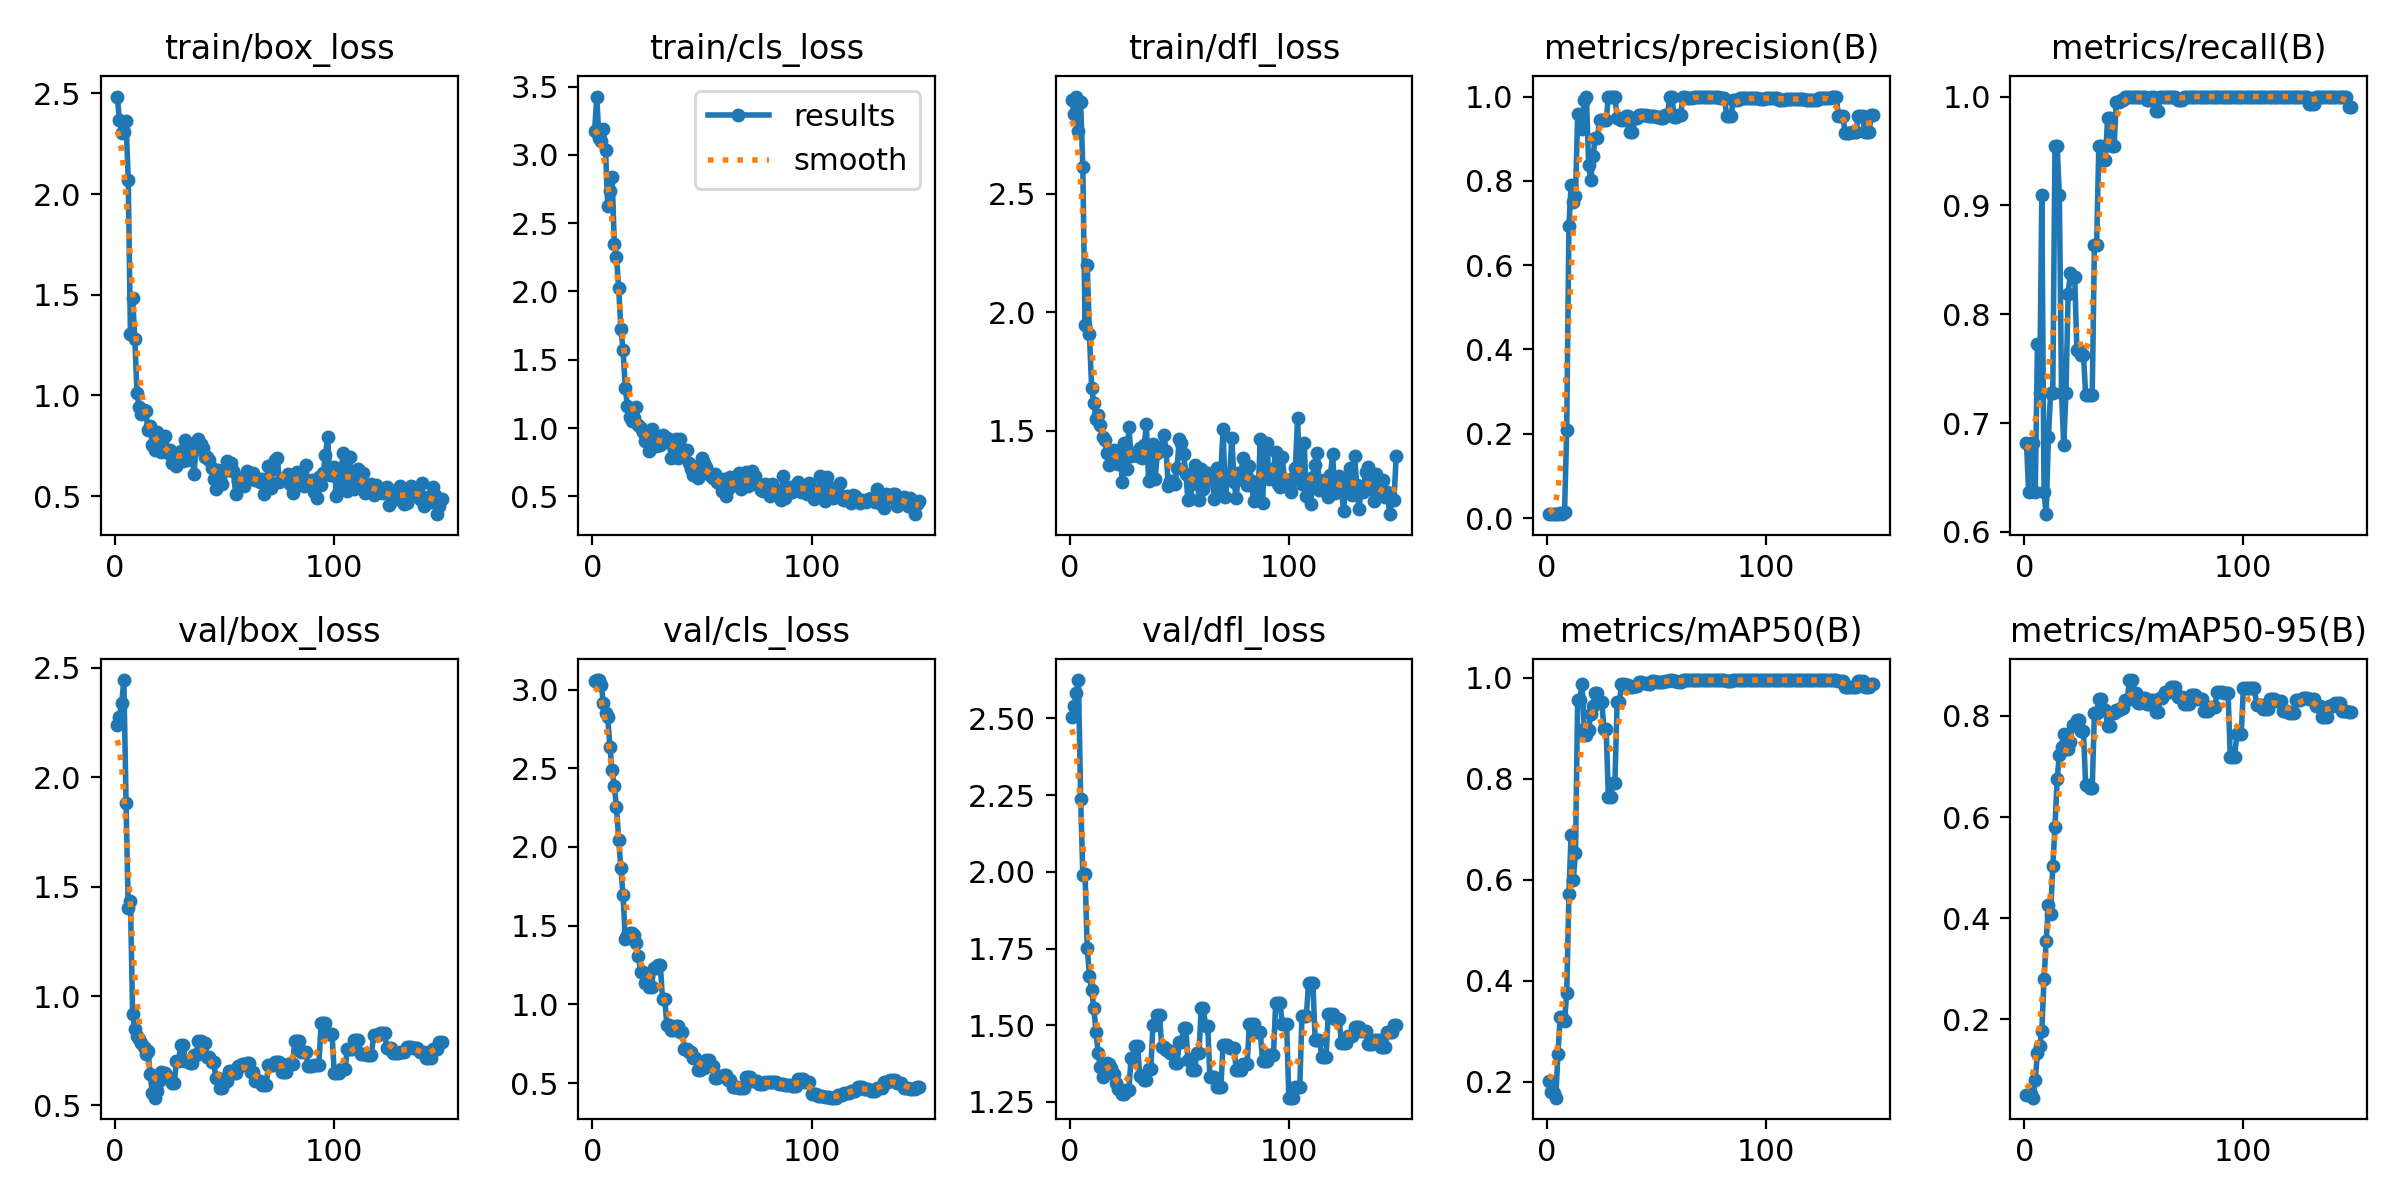

Values plotted in this chart, from the file beside it:
epoch, time, train/box_loss, train/cls_loss, train/dfl_loss, metrics/precision(B), metrics/recall(B), metrics/mAP50(B), metrics/mAP50-95(B), val/box_loss, val/cls_loss, val/dfl_loss, lr/pg0, lr/pg1, lr/pg2
1, 1.128, 2.485, 3.175, 2.894, 0.01, 0.6818, 0.2012, 0.05092, 2.237, 3.058, 2.506, 0, 0, 0
2, 2.113, 2.367, 3.428, 2.834, 0.00933, 0.6364, 0.1794, 0.05128, 2.276, 3.061, 2.542, 1.9934e-05, 1.9934e-05, 1.9934e-05
3, 3.315, 2.305, 3.121, 2.909, 0.01, 0.6818, 0.1786, 0.0514, 2.338, 3.059, 2.582, 3.9736e-05, 3.9736e-05, 3.9736e-05
4, 4.24, 2.306, 3.1, 2.763, 0.01, 0.6818, 0.1685, 0.04506, 2.444, 3.031, 2.625, 5.9406e-05, 5.9406e-05, 5.9406e-05
5, 5.156, 2.363, 3.187, 2.884, 0.00933, 0.6364, 0.2544, 0.07924, 1.884, 2.916, 2.238, 7.8944e-05, 7.8944e-05, 7.8944e-05
6, 6.211, 2.072, 3.035, 2.61, 0.01133, 0.7727, 0.3284, 0.1336, 1.401, 2.849, 1.99, 9.835e-05, 9.835e-05, 9.835e-05
7, 7.214, 1.307, 2.623, 1.946, 0.01067, 0.7273, 0.3272, 0.1474, 1.436, 2.826, 1.992, 0.0001176, 0.0001176, 0.0001176
8, 8.279, 1.485, 2.738, 2.197, 0.01333, 0.9091, 0.3202, 0.1776, 0.9171, 2.634, 1.753, 0.0001368, 0.0001368, 0.0001368
9, 9.358, 1.282, 2.838, 1.91, 0.2093, 0.6364, 0.3747, 0.2797, 0.848, 2.487, 1.661, 0.0001558, 0.0001558, 0.0001558
10, 10.41, 1.012, 2.347, 1.683, 0.693, 0.6163, 0.5714, 0.3557, 0.8177, 2.386, 1.616, 0.0001747, 0.0001747, 0.0001747
11, 11.45, 0.9428, 2.252, 1.618, 0.7908, 0.6874, 0.6892, 0.4258, 0.8041, 2.252, 1.556, 0.0001934, 0.0001934, 0.0001934
12, 12.47, 0.9075, 2.023, 1.551, 0.749, 0.7273, 0.5993, 0.4083, 0.7837, 2.047, 1.479, 0.000212, 0.000212, 0.000212
13, 13.47, 0.9267, 1.726, 1.566, 0.7638, 0.7273, 0.6533, 0.5034, 0.7668, 1.864, 1.41, 0.0002305, 0.0002305, 0.0002305
14, 14.47, 0.9244, 1.571, 1.524, 0.9581, 0.9546, 0.9553, 0.5806, 0.7339, 1.694, 1.364, 0.0002488, 0.0002488, 0.0002488
15, 15.44, 0.8281, 1.296, 1.475, 0.9573, 0.9546, 0.9561, 0.6761, 0.748, 1.417, 1.331, 0.0002671, 0.0002671, 0.0002671
16, 16.4, 0.8476, 1.159, 1.46, 0.9232, 0.9091, 0.9875, 0.7237, 0.6431, 1.439, 1.362, 0.0002852, 0.0002852, 0.0002852
17, 17.39, 0.7536, 1.083, 1.407, 0.9912, 0.7273, 0.8972, 0.7393, 0.5555, 1.451, 1.376, 0.0003031, 0.0003031, 0.0003031
18, 18.32, 0.7286, 1.051, 1.355, 1, 0.6802, 0.8854, 0.7651, 0.5355, 1.452, 1.373, 0.0003209, 0.0003209, 0.0003209
19, 19.28, 0.8163, 1.072, 1.394, 0.8368, 0.7273, 0.8962, 0.7344, 0.5642, 1.438, 1.361, 0.0003386, 0.0003386, 0.0003386
20, 20.19, 0.7828, 1.151, 1.418, 0.8016, 0.8182, 0.9279, 0.7352, 0.6114, 1.39, 1.339, 0.0003562, 0.0003562, 0.0003562
21, 21.03, 0.7183, 1.021, 1.387, 0.8599, 0.8375, 0.9428, 0.7484, 0.6516, 1.305, 1.313, 0.0003736, 0.0003736, 0.0003736
22, 21.84, 0.7279, 1.003, 1.359, 0.9017, 0.8341, 0.9701, 0.7823, 0.6484, 1.208, 1.291, 0.0003909, 0.0003909, 0.0003909
23, 22.68, 0.801, 0.9741, 1.419, 0.9017, 0.8341, 0.9701, 0.7823, 0.6484, 1.208, 1.291, 0.0004081, 0.0004081, 0.0004081
24, 23.53, 0.7154, 0.907, 1.284, 0.944, 0.7672, 0.9518, 0.7912, 0.6261, 1.137, 1.276, 0.0004251, 0.0004251, 0.0004251
25, 24.36, 0.7292, 0.9026, 1.45, 0.944, 0.7672, 0.9518, 0.7912, 0.6261, 1.137, 1.276, 0.000442, 0.000442, 0.000442
26, 25.21, 0.6639, 0.8306, 1.341, 0.9437, 0.7628, 0.8978, 0.7697, 0.6039, 1.113, 1.288, 0.0004588, 0.0004588, 0.0004588
27, 25.98, 0.7092, 0.9915, 1.516, 0.9437, 0.7628, 0.8978, 0.7697, 0.6039, 1.113, 1.288, 0.0004754, 0.0004754, 0.0004754
28, 26.79, 0.6475, 0.9276, 1.396, 1, 0.7262, 0.7638, 0.6641, 0.7051, 1.233, 1.394, 0.0004919, 0.0004919, 0.0004919
29, 27.58, 0.6807, 0.8679, 1.409, 1, 0.7262, 0.7638, 0.6641, 0.7051, 1.233, 1.394, 0.0005083, 0.0005083, 0.0005083
30, 28.39, 0.7225, 0.9404, 1.399, 1, 0.7259, 0.7917, 0.6569, 0.7762, 1.25, 1.433, 0.0005245, 0.0005245, 0.0005245
31, 29.16, 0.675, 0.8747, 1.392, 1, 0.7259, 0.7917, 0.6569, 0.7762, 1.25, 1.433, 0.0005406, 0.0005406, 0.0005406
32, 29.95, 0.7798, 0.9474, 1.428, 0.95, 0.8635, 0.9507, 0.8061, 0.7015, 1.035, 1.335, 0.0005566, 0.0005566, 0.0005566
33, 30.79, 0.6811, 0.8944, 1.385, 0.95, 0.8635, 0.9507, 0.8061, 0.7015, 1.035, 1.335, 0.0005724, 0.0005724, 0.0005724
34, 31.64, 0.7212, 0.9248, 1.439, 0.9444, 0.9546, 0.9866, 0.8338, 0.6946, 0.8681, 1.321, 0.0005881, 0.0005881, 0.0005881
35, 32.46, 0.7183, 0.8998, 1.529, 0.9444, 0.9546, 0.9866, 0.8338, 0.6946, 0.8681, 1.321, 0.0006037, 0.0006037, 0.0006037
36, 33.28, 0.6089, 0.783, 1.29, 0.9539, 0.9415, 0.9861, 0.8114, 0.7328, 0.8379, 1.357, 0.0006191, 0.0006191, 0.0006191
37, 34.05, 0.75, 0.8845, 1.374, 0.9539, 0.9415, 0.9861, 0.8114, 0.7328, 0.8379, 1.357, 0.0006345, 0.0006345, 0.0006345
38, 34.83, 0.7855, 0.9188, 1.443, 0.9151, 0.9801, 0.9817, 0.7809, 0.7949, 0.8636, 1.501, 0.0006496, 0.0006496, 0.0006496
39, 35.59, 0.7573, 0.7798, 1.295, 0.9151, 0.9801, 0.9817, 0.7809, 0.7949, 0.8636, 1.501, 0.0006647, 0.0006647, 0.0006647
40, 36.4, 0.7391, 0.916, 1.407, 0.9502, 0.9546, 0.9835, 0.8068, 0.7845, 0.8226, 1.532, 0.0006796, 0.0006796, 0.0006796
41, 37.26, 0.6927, 0.8154, 1.431, 0.9502, 0.9546, 0.9835, 0.8068, 0.7845, 0.8226, 1.532, 0.0006944, 0.0006944, 0.0006944
42, 38.01, 0.695, 0.8312, 1.428, 0.9563, 0.9954, 0.9911, 0.8123, 0.7218, 0.7186, 1.43, 0.0007091, 0.0007091, 0.0007091
43, 38.79, 0.6808, 0.8374, 1.483, 0.9563, 0.9954, 0.9911, 0.8123, 0.7218, 0.7186, 1.43, 0.0007236, 0.0007236, 0.0007236
44, 39.67, 0.6408, 0.7458, 1.414, 0.9564, 0.9973, 0.9893, 0.8149, 0.6966, 0.6979, 1.42, 0.000738, 0.000738, 0.000738
45, 40.46, 0.5851, 0.7002, 1.266, 0.9564, 0.9973, 0.9893, 0.8149, 0.6966, 0.6979, 1.42, 0.0007522, 0.0007522, 0.0007522
46, 41.27, 0.5362, 0.6593, 1.288, 0.9528, 1, 0.9872, 0.8322, 0.6247, 0.662, 1.41, 0.0007663, 0.0007663, 0.0007663
47, 42.01, 0.63, 0.7135, 1.288, 0.9528, 1, 0.9872, 0.8322, 0.6247, 0.662, 1.41, 0.0007803, 0.0007803, 0.0007803
48, 42.81, 0.5923, 0.6334, 1.275, 0.9536, 1, 0.9933, 0.871, 0.5789, 0.5854, 1.376, 0.0007942, 0.0007942, 0.0007942
49, 43.61, 0.5623, 0.6579, 1.344, 0.9536, 1, 0.9933, 0.871, 0.5789, 0.5854, 1.376, 0.0008079, 0.0008079, 0.0008079
50, 44.47, 0.6291, 0.784, 1.465, 0.9524, 1, 0.9911, 0.8463, 0.6123, 0.5935, 1.444, 0.0008215, 0.0008215, 0.0008215
51, 45.58, 0.6767, 0.7456, 1.449, 0.9524, 1, 0.9911, 0.8463, 0.6123, 0.5935, 1.444, 0.000835, 0.000835, 0.000835
52, 46.78, 0.6282, 0.7167, 1.402, 0.9487, 1, 0.9911, 0.8261, 0.6574, 0.6457, 1.49, 0.0008483, 0.0008483, 0.0008483
53, 47.96, 0.6649, 0.6713, 1.318, 0.9487, 1, 0.9911, 0.8261, 0.6574, 0.6457, 1.49, 0.0008615, 0.0008615, 0.0008615
54, 49.26, 0.6258, 0.6492, 1.207, 0.956, 1, 0.9933, 0.8348, 0.6501, 0.608, 1.385, 0.0008746, 0.0008746, 0.0008746
55, 50.49, 0.5131, 0.6321, 1.212, 0.956, 1, 0.9933, 0.8348, 0.6501, 0.608, 1.385, 0.0008875, 0.0008875, 0.0008875
56, 51.82, 0.573, 0.663, 1.276, 1, 0.997, 0.995, 0.8239, 0.6786, 0.5294, 1.354, 0.0009003, 0.0009003, 0.0009003
57, 53.01, 0.5902, 0.6026, 1.356, 1, 0.997, 0.995, 0.8239, 0.6786, 0.5294, 1.354, 0.000913, 0.000913, 0.000913
58, 54.27, 0.562, 0.5953, 1.332, 0.9523, 1, 0.9933, 0.8315, 0.6895, 0.5433, 1.409, 0.0009256, 0.0009256, 0.0009256
59, 55.43, 0.5487, 0.5424, 1.209, 0.9523, 1, 0.9933, 0.8315, 0.6895, 0.5433, 1.409, 0.000938, 0.000938, 0.000938
60, 56.66, 0.6264, 0.6245, 1.339, 0.9559, 0.9868, 0.9911, 0.8082, 0.6924, 0.5492, 1.555, 0.0009503, 0.0009503, 0.0009503
... 89 more rows
